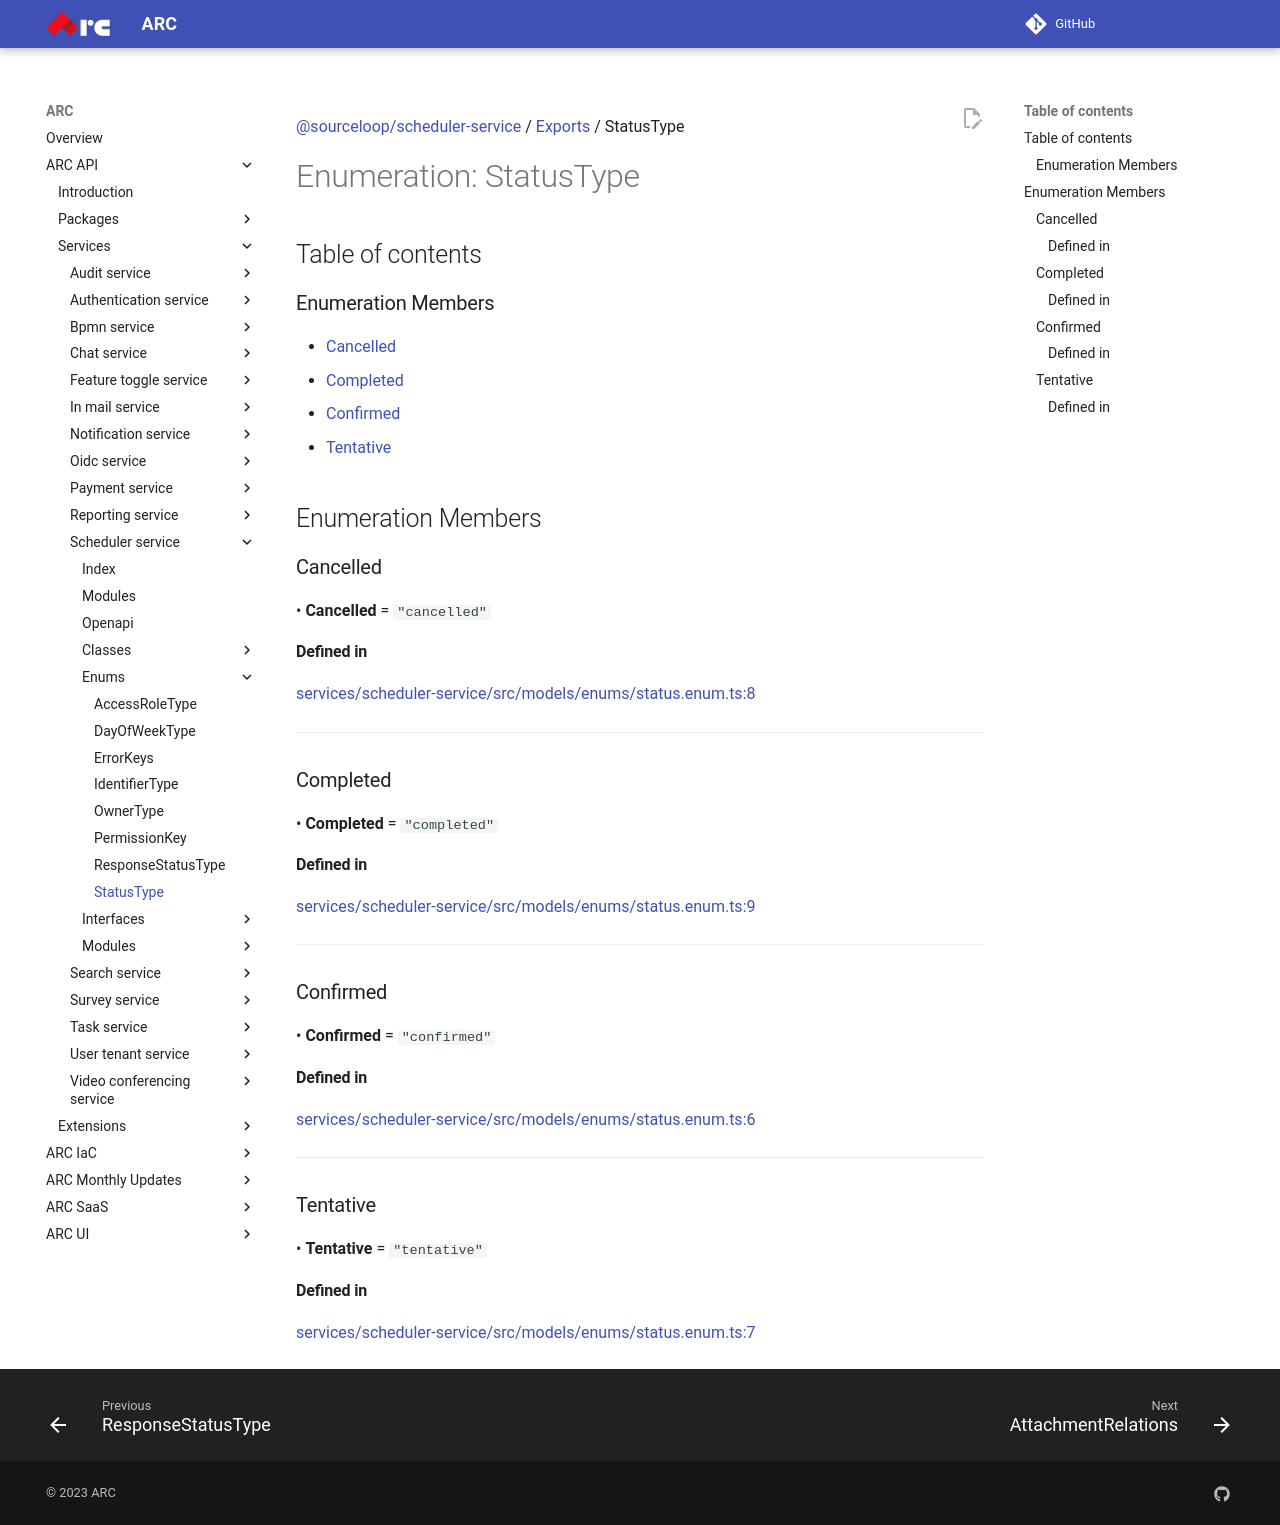

repository: sourcefuse/arc-docs · page: arc-api-docs/services/scheduler-service/enums/StatusType/index.html · generator: mkdocs

[@sourceloop/scheduler-service](../README.md) / [Exports](../modules.md) / StatusType

# Enumeration: StatusType

## Table of contents

### Enumeration Members

- [Cancelled](StatusType.md#cancelled)
- [Completed](StatusType.md#completed)
- [Confirmed](StatusType.md#confirmed)
- [Tentative](StatusType.md#tentative)

## Enumeration Members

### Cancelled

• **Cancelled** = ``"cancelled"``

#### Defined in

[services/scheduler-service/src/models/enums/status.enum.ts:8](https://github.com/sourcefuse/loopback4-microservice-catalog/blob/eb9d4d57/services/scheduler-service/src/models/enums/status.enum.ts#L8)

___

### Completed

• **Completed** = ``"completed"``

#### Defined in

[services/scheduler-service/src/models/enums/status.enum.ts:9](https://github.com/sourcefuse/loopback4-microservice-catalog/blob/eb9d4d57/services/scheduler-service/src/models/enums/status.enum.ts#L9)

___

### Confirmed

• **Confirmed** = ``"confirmed"``

#### Defined in

[services/scheduler-service/src/models/enums/status.enum.ts:6](https://github.com/sourcefuse/loopback4-microservice-catalog/blob/eb9d4d57/services/scheduler-service/src/models/enums/status.enum.ts#L6)

___

### Tentative

• **Tentative** = ``"tentative"``

#### Defined in

[services/scheduler-service/src/models/enums/status.enum.ts:7](https://github.com/sourcefuse/loopback4-microservice-catalog/blob/eb9d4d57/services/scheduler-service/src/models/enums/status.enum.ts#L7)
